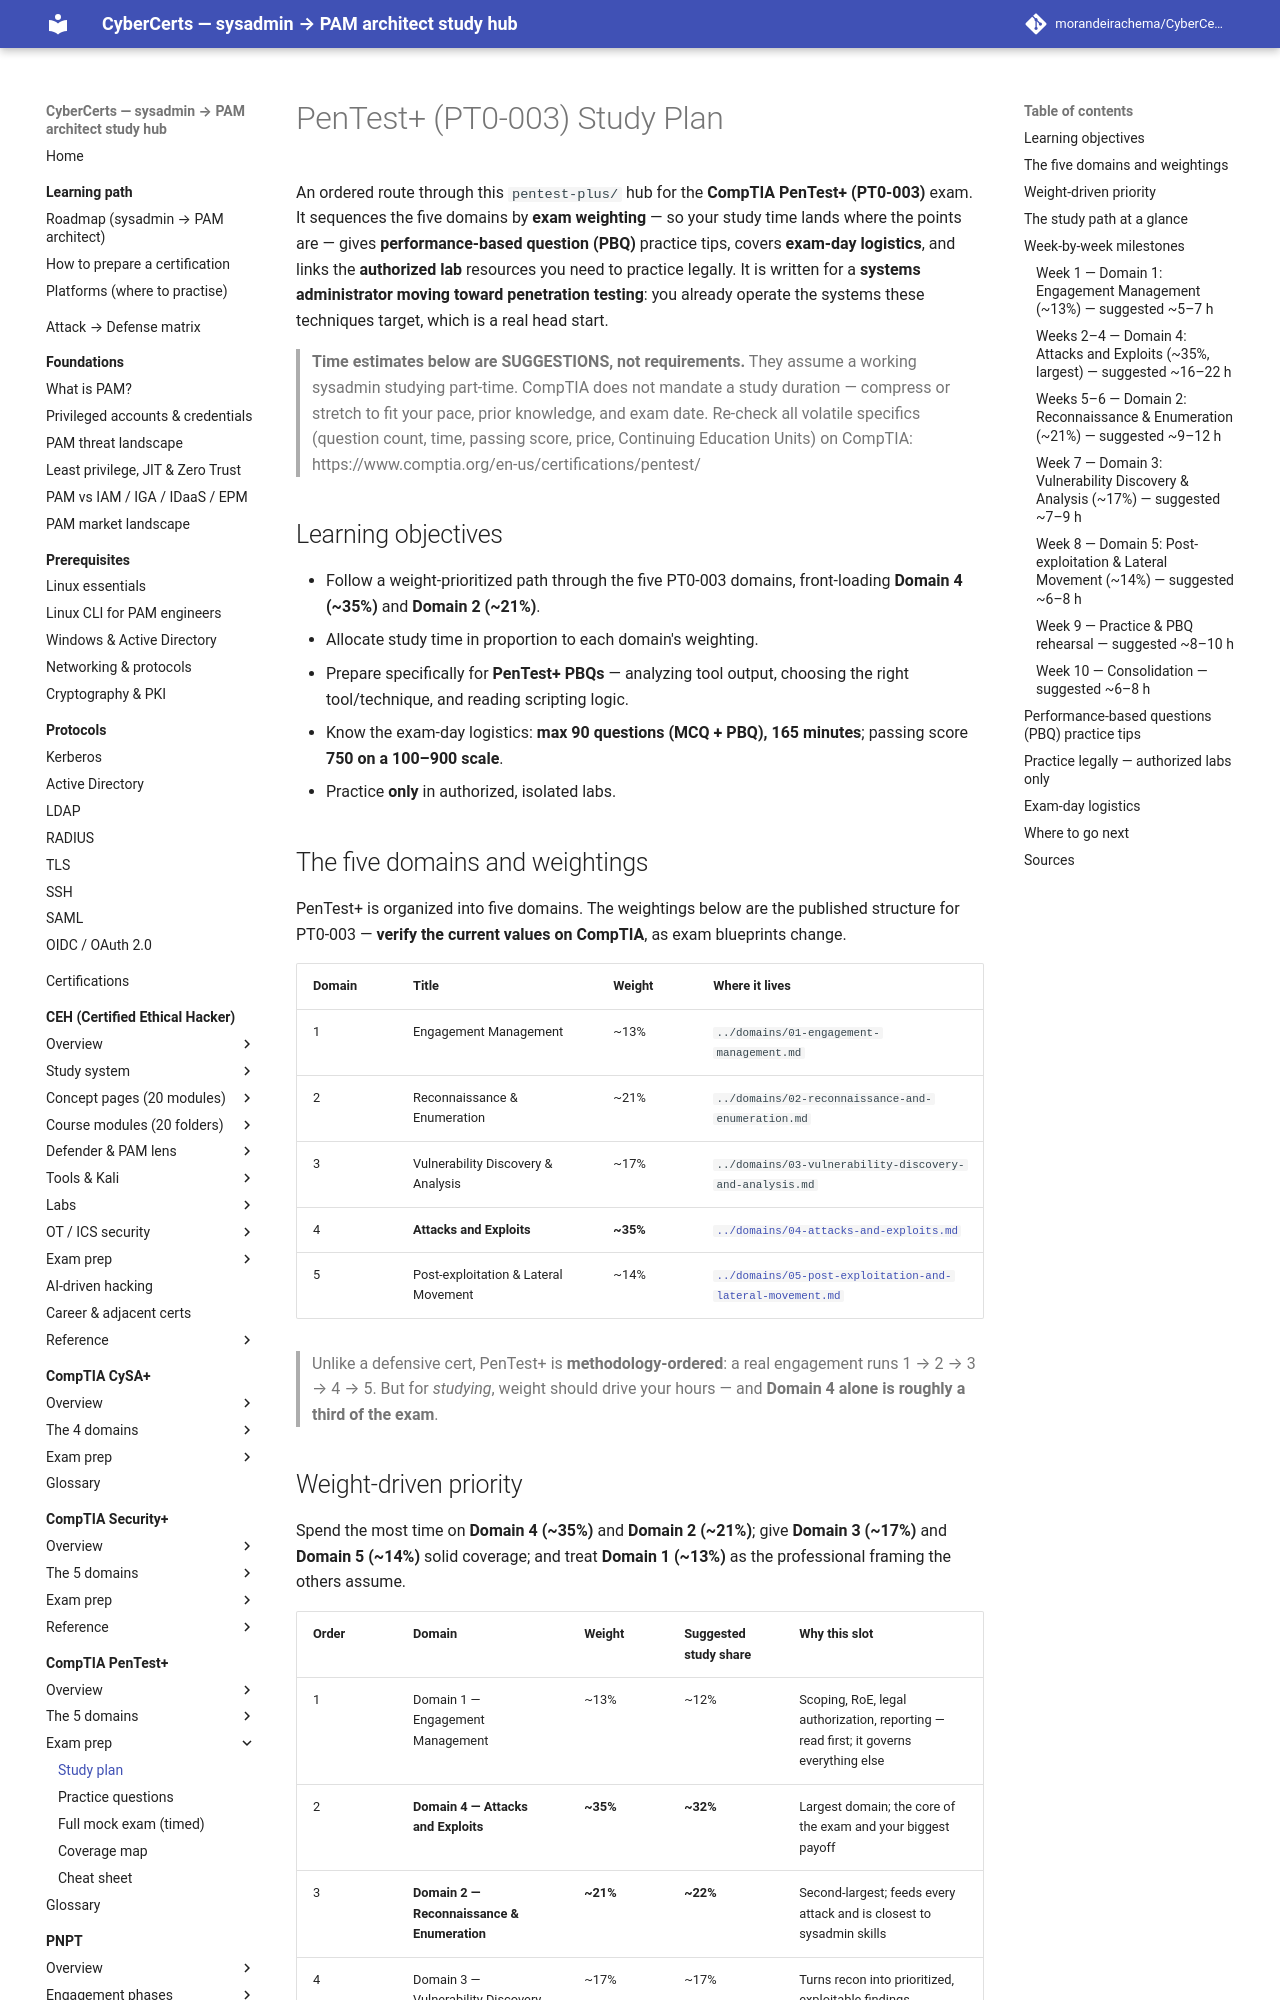

repository: morandeirachema/CyberCerts · page: certs/pentest-plus/exam-prep/study-plan/index.html · generator: mkdocs

# PenTest+ (PT0-003) Study Plan

An ordered route through this `pentest-plus/` hub for the **CompTIA PenTest+ (PT0-003)** exam. It sequences the five domains by **exam weighting** — so your study time lands where the points are — gives **performance-based question (PBQ)** practice tips, covers **exam-day logistics**, and links the **authorized lab** resources you need to practice legally. It is written for a **systems administrator moving toward penetration testing**: you already operate the systems these techniques target, which is a real head start.

> **Time estimates below are SUGGESTIONS, not requirements.** They assume a working sysadmin studying part-time. CompTIA does not mandate a study duration — compress or stretch to fit your pace, prior knowledge, and exam date. Re-check all volatile specifics (question count, time, passing score, price, Continuing Education Units) on CompTIA: https://www.comptia.org/en-us/certifications/pentest/

## Learning objectives

- Follow a weight-prioritized path through the five PT0-003 domains, front-loading **Domain 4 (~35%)** and **Domain 2 (~21%)**.
- Allocate study time in proportion to each domain's weighting.
- Prepare specifically for **PenTest+ PBQs** — analyzing tool output, choosing the right tool/technique, and reading scripting logic.
- Know the exam-day logistics: **max 90 questions (MCQ + PBQ), 165 minutes**; passing score **750 on a 100–900 scale**.
- Practice **only** in authorized, isolated labs.

## The five domains and weightings

PenTest+ is organized into five domains. The weightings below are the published structure for PT0-003 — **verify the current values on CompTIA**, as exam blueprints change.

| Domain | Title | Weight | Where it lives |
| --- | --- | --- | --- |
| 1 | Engagement Management | ~13% | `../domains/01-engagement-management.md` |
| 2 | Reconnaissance & Enumeration | ~21% | `../domains/02-reconnaissance-and-enumeration.md` |
| 3 | Vulnerability Discovery & Analysis | ~17% | `../domains/03-vulnerability-discovery-and-analysis.md` |
| 4 | **Attacks and Exploits** | **~35%** | [`../domains/04-attacks-and-exploits.md`](../domains/04-attacks-and-exploits.md) |
| 5 | Post-exploitation & Lateral Movement | ~14% | [`../domains/05-post-exploitation-and-lateral-movement.md`](../domains/05-post-exploitation-and-lateral-movement.md) |

> Unlike a defensive cert, PenTest+ is **methodology-ordered**: a real engagement runs 1 → 2 → 3 → 4 → 5. But for *studying*, weight should drive your hours — and **Domain 4 alone is roughly a third of the exam**.

## Weight-driven priority

Spend the most time on **Domain 4 (~35%)** and **Domain 2 (~21%)**; give **Domain 3 (~17%)** and **Domain 5 (~14%)** solid coverage; and treat **Domain 1 (~13%)** as the professional framing the others assume.

| Order | Domain | Weight | Suggested study share | Why this slot |
| --- | --- | --- | --- | --- |
| 1 | Domain 1 — Engagement Management | ~13% | ~12% | Scoping, RoE, legal authorization, reporting — read first; it governs everything else |
| 2 | **Domain 4 — Attacks and Exploits** | **~35%** | **~32%** | Largest domain; the core of the exam and your biggest payoff |
| 3 | **Domain 2 — Reconnaissance & Enumeration** | **~21%** | **~22%** | Second-largest; feeds every attack and is closest to sysadmin skills |
| 4 | Domain 3 — Vulnerability Discovery & Analysis | ~17% | ~17% | Turns recon into prioritized, exploitable findings |
| 5 | Domain 5 — Post-exploitation & Lateral Movement | ~14% | ~17% | Smaller weight but conceptually rich; where PAM/defense ties in |

> Read **Domain 1 first** even though it is small — scoping, written authorization, and Rules of Engagement (RoE) are the legal and professional spine of the whole exam. Then pour hours into **Domain 4** and **Domain 2**.
